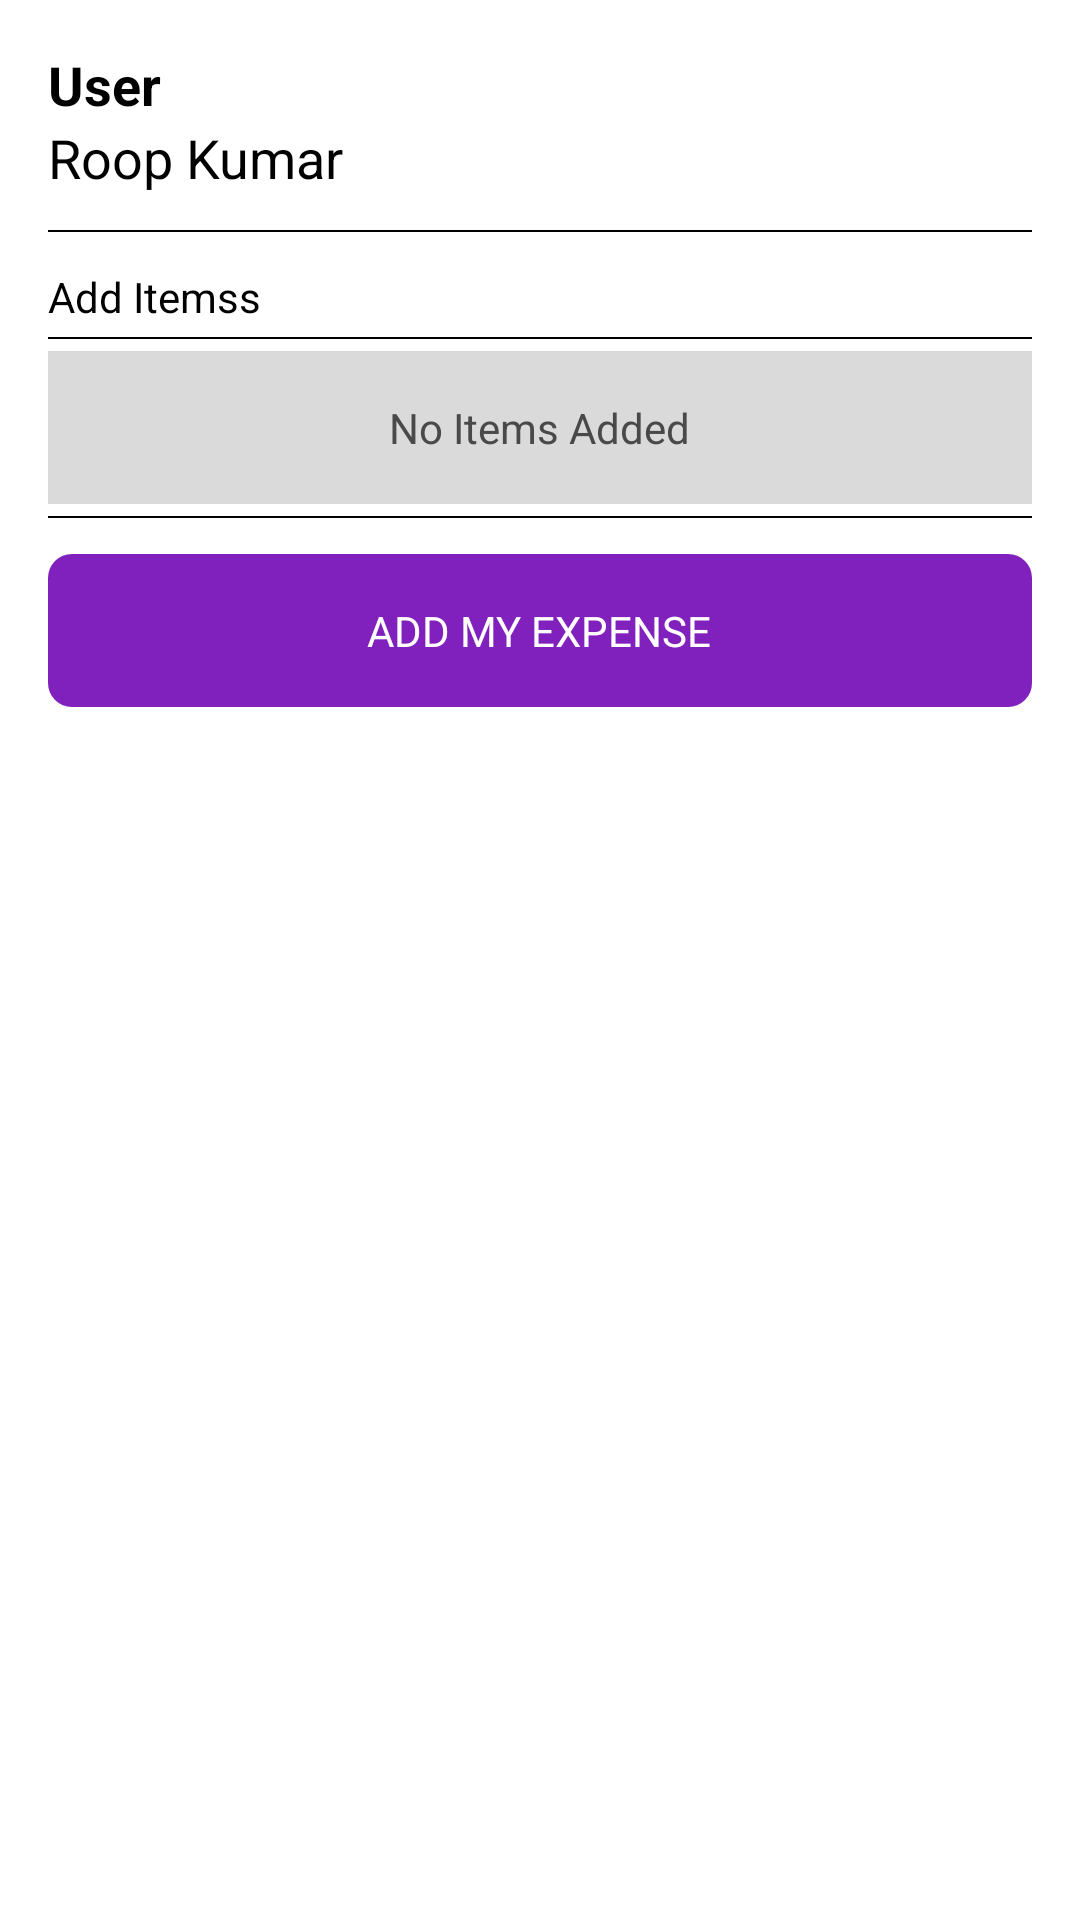

Here is an Android app screen rendered from its layout file. Give the layout XML and the strings, colors and styles it references.
<!-- AndroidManifest.xml: application theme Theme.HisaabKitaab -->
<!-- res/layout/fragment_add_my_expense.xml -->
<?xml version="1.0" encoding="utf-8"?>
<layout xmlns:android="http://schemas.android.com/apk/res/android"
    xmlns:tools="http://schemas.android.com/tools"
    xmlns:app="http://schemas.android.com/apk/res-auto"
    >

    <data>

    </data>

    <LinearLayout
        android:layout_width="match_parent"
        android:layout_height="match_parent"
        tools:context=".ui.screen.addexpense.AddMyExpenseFragment"
        android:orientation="vertical"
        android:padding="@dimen/generalPadding"
        android:background="@color/background"
        >

        <LinearLayout
            android:layout_width="match_parent"
            android:layout_height="wrap_content"
            android:orientation="vertical">

            <TextView
                android:layout_width="wrap_content"
                android:layout_height="wrap_content"
                android:textSize="@dimen/titleText"
                android:textStyle="bold"
                android:text="@string/user"
                android:textColor="@color/onBackground"
                />

            <TextView
                android:id="@+id/add_expense_userNameTv"
                android:layout_width="wrap_content"
                android:layout_height="wrap_content"
                android:textSize="@dimen/titleText"
                android:layout_marginBottom="@dimen/halfGeneralPadding"
                android:text="@string/demo"
                android:textColor="@color/onBackground"
                />

            <include layout="@layout/horizontal_line_layout" />

        </LinearLayout>

        <androidx.appcompat.widget.LinearLayoutCompat
            android:layout_width="match_parent"
            android:layout_height="wrap_content"
            android:layout_marginTop="@dimen/halfGeneralPadding"
            android:orientation="vertical">

            <androidx.appcompat.widget.LinearLayoutCompat
                android:layout_width="match_parent"
                android:layout_height="wrap_content">

                <TextView
                    android:layout_weight="1"
                    android:textColor="@color/onBackground"
                    android:layout_width="wrap_content"
                    android:layout_height="wrap_content"
                    android:text="@string/add_items" />

                <ImageView
                    android:id="@+id/add_expense_addItemBtn"
                    android:layout_width="wrap_content"
                    android:layout_height="wrap_content"
                    android:src="@drawable/ic_add"
                    app:tint="@color/onBackground"
                    />
            </androidx.appcompat.widget.LinearLayoutCompat>

            <include layout="@layout/horizontal_line_layout" />
            <RelativeLayout
                android:layout_width="match_parent"
                android:layout_height="wrap_content"
                android:padding="@dimen/generalPadding"
                android:background="@color/surface"
                >

                <TextView
                    android:id="@+id/add_expense_noItemsTV"
                    android:layout_width="wrap_content"
                    android:layout_height="wrap_content"
                    android:textColor="@color/onSurface"
                    android:text="@string/no_items"
                    android:layout_centerInParent="true" />

                <androidx.recyclerview.widget.RecyclerView
                    android:id="@+id/add_expense_itemsRecyclerView"
                    android:layout_width="match_parent"
                    android:scrollbars="vertical"
                    android:scrollbarDefaultDelayBeforeFade="500"
                    android:layout_height="200dp"
                    android:visibility="gone" />

            </RelativeLayout>

        </androidx.appcompat.widget.LinearLayoutCompat>

        <include layout="@layout/horizontal_line_layout" />

        <RelativeLayout
            android:id="@+id/add_expense_addExpenseBtn"
            android:layout_width="match_parent"
            android:layout_height="wrap_content"
            android:layout_marginTop="@dimen/halfGeneralPadding"
            android:gravity="center"
            android:background="@drawable/button_back"
            android:padding="@dimen/generalPadding"

            >

            <TextView
                android:layout_width="wrap_content"
                android:layout_height="wrap_content"
                android:text="@string/add_my_expense"
                android:textColor="@color/background"
                android:textSize="@dimen/normalText"
                />
        </RelativeLayout>

    </LinearLayout>
</layout>
<!-- res/layout/horizontal_line_layout.xml (included above) -->
<?xml version="1.0" encoding="utf-8"?>
<View
    xmlns:android="http://schemas.android.com/apk/res/android"
    android:layout_width="match_parent"
    android:layout_height="0.5dp"
    android:background="@drawable/horizontal_line"
    android:layout_marginTop="4dp"
    android:layout_marginBottom="4dp"
    />
<!-- resources referenced by this layout -->
<resources>
  <color name="background">#FFFFFF</color>
  <color name="onBackground">#000000</color>
  <color name="onSurface">#494949</color>
  <color name="surface">#DADADA</color>
  <dimen name="generalPadding">16dp</dimen>
  <dimen name="halfGeneralPadding">8dp</dimen>
  <dimen name="normalText">14sp</dimen>
  <dimen name="titleText">18sp</dimen>
  <!-- drawable button_back (drawable) -->
  <?xml version="1.0" encoding="utf-8"?>
  <shape xmlns:android="http://schemas.android.com/apk/res/android"
      android:shape="rectangle"
      >
  
      <solid android:color="@color/btn_back"/>
      <corners android:radius="8dp"/>
  
  </shape>
  <!-- drawable horizontal_line (drawable) -->
  <?xml version="1.0" encoding="utf-8"?>
  <shape xmlns:android="http://schemas.android.com/apk/res/android">
      <solid android:color="@color/onBackground"/>
  </shape>
  <string name="add_items">Add Itemss</string>
  <string name="add_my_expense">ADD MY EXPENSE</string>
  <string name="demo">Roop Kumar</string>
  <string name="no_items">No Items Added</string>
  <string name="user">User</string>
  <style name="Theme.HisaabKitaab" parent="Base.Theme.HisaabKitaab">
          <item name="fontFamily">@font/montserrat</item>
      </style>
  <color name="btn_back">@color/primary</color>
  <style name="Base.Theme.HisaabKitaab" parent="Theme.Material3.DayNight.NoActionBar">
          
          
      </style>
  <color name="primary">#8021BD</color>
</resources>
